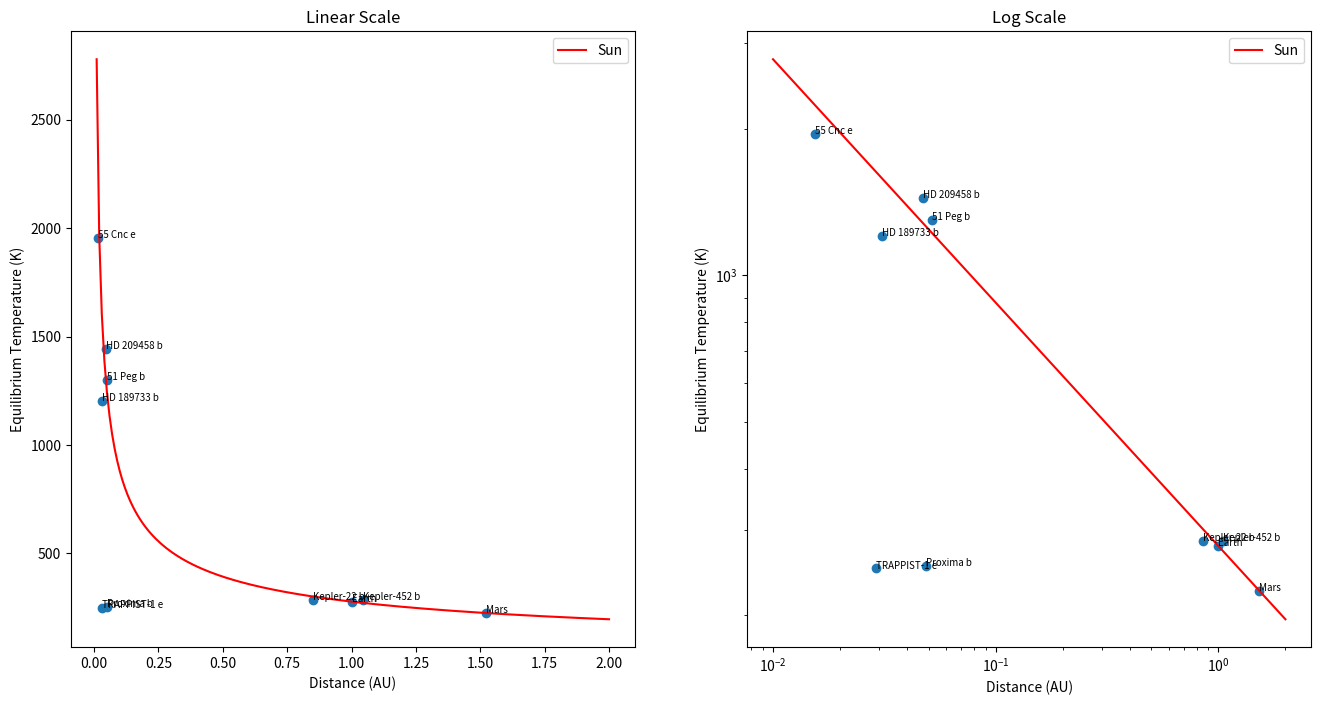

Python code for this plot: (Note: this script raises an exception after producing the figure.)
# planets_plot_starter.py -- the ten planets as arrays, ready to plot (Pod 6). Copy this file to planets_plot.py and work on the copy.
# Run from the repository folder:  python module-4/planets_plot.py
import numpy as np
import matplotlib.pyplot as plt

SIGMA = 5.67e-8          # Stefan-Boltzmann constant, W m^-2 K^-4
L_SUN = 3.8e26           # solar luminosity, W
AU = 1.496e11            # meters per AU

name = np.array(["Earth", "Mars", "HD 209458 b", "51 Peg b", "TRAPPIST-1 e",
                 "Kepler-22 b", "55 Cnc e", "HD 189733 b", "Kepler-452 b", "Proxima b"])
lum = np.array([1.0, 1.0, 1.6, 1.3, 0.00055, 0.79, 0.58, 0.34, 1.2, 0.0016])        # star luminosity, solar units
dist = np.array([1.000, 1.524, 0.047, 0.052, 0.029, 0.85, 0.0154, 0.031, 1.046, 0.0485])   # distance, AU


def t_eq(L, d):
    """Equilibrium temperature (K) at distance d (m) from a star of luminosity L (W)."""
    return (L / (16 * np.pi * SIGMA * d**2)) ** 0.25
d = np.linspace(0.01, 2.0, 200)


if __name__ == "__main__":
    T = t_eq(lum * L_SUN, dist * AU)
    T_curve = t_eq(L_SUN, d * AU)
    fig, (a1, a2) = plt.subplots(1, 2, figsize=(16, 8))
    a1.scatter(dist, T)
    a1.plot(d, T_curve, color='red', label='Sun')
    a1.legend()
    a1.set_xlabel("Distance (AU)")
    a1.set_ylabel("Equilibrium Temperature (K)")
    a1.set_title("Linear Scale")
    a2.scatter(dist, T)
    a2.plot(d, T_curve, color='red', label='Sun')
    a2.legend()
    a2.set_xlabel("Distance (AU)")
    a2.set_ylabel("Equilibrium Temperature (K)")
    a2.set_title("Log Scale")
    a2.set_xscale("log")
    a2.set_yscale("log")
    for n, x, y in zip(name, dist, T): a2.annotate(n, (x, y), fontsize=7)
    for n, x, y in zip(name, dist, T): a1.annotate(n, (x, y), fontsize=7)
    fig.savefig("module-4/planets.png", dpi=150)
    print("wrote module-4/planets.png")
